Run: headless pygame with SDL's dummy video driver; simulated clock (each Clock.tick advances the game by its frame time, no real sleeping); random seed 0; keys injected as events and as key.get_pressed() state; mouse plan: one left click at the window centre at the start of phase 2, then a move to the lower-right quarter at the start of phase 3.
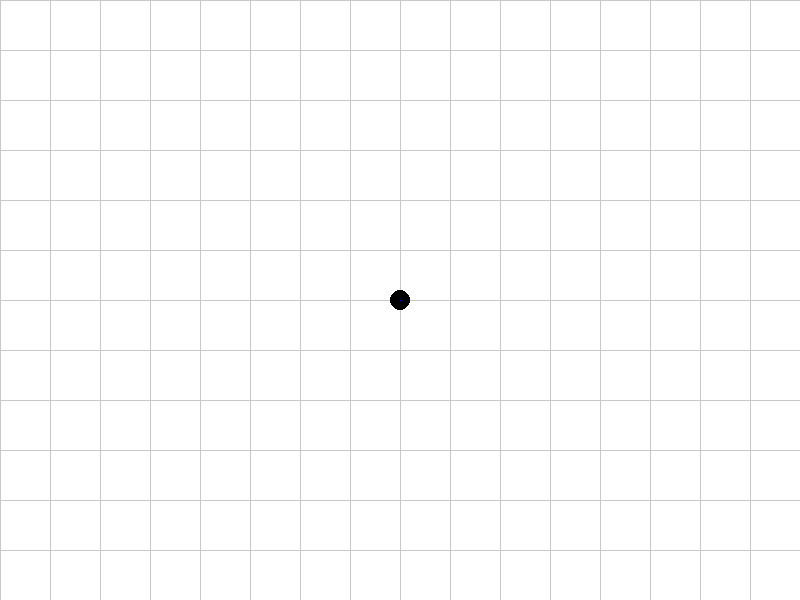
Frame 1 of 4 · flips 1–60 · no input
Frame 2 of 4 · flips 61–180 · clicked the window centre · tapped SPACE, RETURN · held RIGHT (→), D · screen unchanged from frame 1, image omitted
Frame 3 of 4 · flips 181–300 · moved the mouse to the lower-right quarter · held DOWN (↓), S · screen unchanged from frame 2, image omitted
Frame 4 of 4 · flips 301–420 · held LEFT (←), A, UP (↑), W · screen unchanged from frame 3, image omitted

The pygame program that drew these frames:

import pygame
import sys
import math

# Initialize pygame
pygame.init()

# Constants
WIDTH, HEIGHT = 800, 600  # Window size (now also the playable area)
PLAYER_RADIUS = 10
PLAYER_SPEED = 5
PLAYER_ACCELERATION = 0.5  # How quickly player accelerates
PLAYER_FRICTION = 0.9  # Friction to slow down player (0-1)
MAX_VELOCITY = 5  # Maximum velocity
MIN_VELOCITY = 2.0  # Minimum velocity even when close to target
FINAL_APPROACH_DISTANCE = 15  # Distance at which to start final approach
SLOWDOWN_DISTANCE = 100  # Distance at which to start slowing down
MOMENTUM_REDUCTION_DISTANCE = 50  # Distance at which to start reducing momentum
WHITE = (255, 255, 255)
BLACK = (0, 0, 0)
RED = (255, 0, 0)
GRAY = (200, 200, 200)

# Create the game window
screen = pygame.display.set_mode((WIDTH, HEIGHT))
pygame.display.set_caption("Top Down Game - Smooth Movement")


# Player class
class Player:
    def __init__(self, x, y, radius):
        self.x = x
        self.y = y
        self.radius = radius
        self.speed = PLAYER_SPEED
        self.target_x = None
        self.target_y = None
        self.moving = False
        self.path = []

        # Add velocity for momentum
        self.vel_x = 0
        self.vel_y = 0

        # Track previous direction for momentum reduction
        self.prev_dx = 0
        self.prev_dy = 0
        self.direction_change_timer = 0

        # Final approach flag
        self.final_approach = False

    def set_target(self, x, y):
        # Set a target position for the player to move towards
        self.target_x = x
        self.target_y = y
        self.moving = True
        self.final_approach = False

        # Clear any existing path
        self.path = []

        # Create a direct path to the target
        self.path.append((x, y))

    def update(self):
        if not self.moving or not self.path:
            # Apply friction when not actively moving to a target
            self.vel_x *= PLAYER_FRICTION
            self.vel_y *= PLAYER_FRICTION

            # If velocity is very small, just stop
            if abs(self.vel_x) < 0.1:
                self.vel_x = 0
            if abs(self.vel_y) < 0.1:
                self.vel_y = 0

            # Update position with remaining velocity
            self.x += self.vel_x
            self.y += self.vel_y

            # Keep player within window boundaries
            self.constrain_to_boundaries()
            return

        # Get the next target point
        target_x, target_y = self.path[0]

        # Calculate direction vector to target
        dx = target_x - self.x
        dy = target_y - self.y

        # Calculate distance to target
        distance = math.sqrt(dx * dx + dy * dy)

        # If we're close enough to the target, remove it from the path
        if distance < 1:  # Smaller threshold for arrival
            self.x = target_x
            self.y = target_y
            self.vel_x = 0  # Stop completely at target
            self.vel_y = 0
            self.path.pop(0)
            self.final_approach = False

            # If no more points in the path, stop moving
            if not self.path:
                self.moving = False
                return
            return

        # Normalize direction vector for smooth movement in any direction
        dx /= distance
        dy /= distance

        # Check for direction change
        dot_with_prev = dx * self.prev_dx + dy * self.prev_dy
        if dot_with_prev < 0.7:  # Direction changed significantly
            self.direction_change_timer = (
                10  # Apply extra momentum reduction for 10 frames
            )
            self.final_approach = (
                False  # Reset final approach on significant direction change
            )

        if self.direction_change_timer > 0:
            self.direction_change_timer -= 1

        # Store current direction for next frame
        self.prev_dx = dx
        self.prev_dy = dy

        # Calculate current velocity magnitude
        vel_length = math.sqrt(self.vel_x * self.vel_x + self.vel_y * self.vel_y)

        # Check if we're in final approach mode
        if distance < FINAL_APPROACH_DISTANCE:
            self.final_approach = True

        # Handle final approach differently for smoother stopping
        if self.final_approach:
            # Calculate ideal velocity for smooth stopping
            # Use a curve that gradually reduces to zero as we approach the target
            stop_factor = distance / FINAL_APPROACH_DISTANCE
            ideal_speed = MIN_VELOCITY * stop_factor

            # Calculate how much we're moving in the target direction
            if vel_length > 0:
                vel_norm_x = self.vel_x / vel_length
                vel_norm_y = self.vel_y / vel_length
                dot_product = dx * vel_norm_x + dy * vel_norm_y

                # If we're moving away from the target, apply stronger correction
                if dot_product < 0.7:
                    # Stronger correction to align with target direction
                    self.vel_x = self.vel_x * 0.5 + dx * ideal_speed * 0.5
                    self.vel_y = self.vel_y * 0.5 + dy * ideal_speed * 0.5
                else:
                    # Gradually adjust velocity to match ideal speed and direction
                    target_vel_x = dx * ideal_speed
                    target_vel_y = dy * ideal_speed

                    # Blend current velocity with target velocity
                    blend_factor = 0.2  # Higher values = faster adjustment
                    self.vel_x = (
                        self.vel_x * (1 - blend_factor) + target_vel_x * blend_factor
                    )
                    self.vel_y = (
                        self.vel_y * (1 - blend_factor) + target_vel_y * blend_factor
                    )
        else:
            # Normal movement (not final approach)
            # Calculate slowdown factor based on distance to target
            slowdown_factor = 1.0
            if distance < SLOWDOWN_DISTANCE:
                # Use a smoother curve for deceleration
                # Linear blend between MIN_VELOCITY and MAX_VELOCITY based on distance
                target_speed = MIN_VELOCITY + (MAX_VELOCITY - MIN_VELOCITY) * (
                    distance / SLOWDOWN_DISTANCE
                )

                # Only slow down if we're going faster than the target speed
                if vel_length > target_speed:
                    # Calculate how much we need to slow down
                    slowdown_factor = target_speed / vel_length
                    # Apply the slowdown to current velocity
                    self.vel_x *= 0.9 + (
                        slowdown_factor * 0.1
                    )  # Blend between current and target
                    self.vel_y *= 0.9 + (slowdown_factor * 0.1)

                # If we're moving away from or perpendicular to the target, apply correction
                if vel_length > 0:
                    vel_norm_x = self.vel_x / vel_length
                    vel_norm_y = self.vel_y / vel_length
                    dot_product = dx * vel_norm_x + dy * vel_norm_y

                    if dot_product < 0.7 and distance < 30:
                        # Stronger correction to prevent orbiting, more aggressive as we get closer
                        correction_strength = (
                            0.5 + (1.0 - distance / 30) * 0.3
                        )  # 0.5 to 0.8
                        self.vel_x = (
                            self.vel_x * (1 - correction_strength)
                            + dx * PLAYER_ACCELERATION * 2 * correction_strength
                        )
                        self.vel_y = (
                            self.vel_y * (1 - correction_strength)
                            + dy * PLAYER_ACCELERATION * 2 * correction_strength
                        )

            # Reduce momentum (velocity) as we get closer to the target
            if distance < MOMENTUM_REDUCTION_DISTANCE:
                # Calculate momentum reduction factor - stronger as we get closer
                # But ensure we don't slow down too much
                momentum_factor = MIN_VELOCITY / MAX_VELOCITY + (
                    1 - MIN_VELOCITY / MAX_VELOCITY
                ) * (distance / MOMENTUM_REDUCTION_DISTANCE)

                # Apply stronger momentum reduction if we've recently changed direction
                if self.direction_change_timer > 0:
                    momentum_factor = max(
                        momentum_factor * 0.7, MIN_VELOCITY / MAX_VELOCITY
                    )

                # If we're very close, align velocity more with the direction to target
                if distance < 20 and vel_length > 0:
                    # Calculate the perpendicular component of velocity
                    # (the part that would cause orbiting)
                    dot = self.vel_x * dx + self.vel_y * dy
                    perp_x = self.vel_x - (dx * dot)
                    perp_y = self.vel_y - (dy * dot)

                    # Reduce the perpendicular component more aggressively
                    perp_reduction = 0.7 * (1.0 - distance / 20)
                    self.vel_x -= perp_x * perp_reduction
                    self.vel_y -= perp_y * perp_reduction

                    # Ensure we maintain minimum velocity towards target
                    new_vel_length = math.sqrt(
                        self.vel_x * self.vel_x + self.vel_y * self.vel_y
                    )
                    if new_vel_length < MIN_VELOCITY and not self.final_approach:
                        # Boost velocity to minimum if it's too low
                        scale = MIN_VELOCITY / max(new_vel_length, 0.1)
                        self.vel_x *= scale
                        self.vel_y *= scale

            # Apply acceleration in the direction of the target
            # Use a higher acceleration when we're below minimum velocity
            accel_boost = 1.0
            if vel_length < MIN_VELOCITY and not self.final_approach:
                accel_boost = 2.0  # Boost acceleration when moving too slowly

            self.vel_x += dx * PLAYER_ACCELERATION * slowdown_factor * accel_boost
            self.vel_y += dy * PLAYER_ACCELERATION * slowdown_factor * accel_boost

            # Limit maximum velocity
            vel_length = math.sqrt(self.vel_x * self.vel_x + self.vel_y * self.vel_y)
            if vel_length > MAX_VELOCITY:
                self.vel_x = (self.vel_x / vel_length) * MAX_VELOCITY
                self.vel_y = (self.vel_y / vel_length) * MAX_VELOCITY

        # Update position with velocity
        self.x += self.vel_x
        self.y += self.vel_y

        # Keep player within window boundaries
        self.constrain_to_boundaries()

    def constrain_to_boundaries(self):
        # Keep player within window boundaries
        if self.x < self.radius:
            self.x = self.radius
            self.vel_x *= -0.5  # Bounce off wall with reduced velocity
        elif self.x > WIDTH - self.radius:
            self.x = WIDTH - self.radius
            self.vel_x *= -0.5  # Bounce off wall with reduced velocity

        if self.y < self.radius:
            self.y = self.radius
            self.vel_y *= -0.5  # Bounce off wall with reduced velocity
        elif self.y > HEIGHT - self.radius:
            self.y = HEIGHT - self.radius
            self.vel_y *= -0.5  # Bounce off wall with reduced velocity

    def draw(self, screen):
        # Draw player
        pygame.draw.circle(screen, BLACK, (int(self.x), int(self.y)), self.radius)

        # Draw velocity vector (optional, for debugging)
        vel_scale = 5  # Scale factor to make velocity vector visible
        pygame.draw.line(
            screen,
            (0, 0, 255),
            (int(self.x), int(self.y)),
            (
                int(self.x + self.vel_x * vel_scale),
                int(self.y + self.vel_y * vel_scale),
            ),
            2,
        )

        # Draw target indicator if moving
        if self.moving and self.path:
            for target_x, target_y in self.path:
                # Only draw if target is within screen bounds
                if 0 <= target_x <= WIDTH and 0 <= target_y <= HEIGHT:
                    # Draw a small red circle at the target position
                    pygame.draw.circle(screen, RED, (int(target_x), int(target_y)), 5)

                    # Draw the slowdown radius (for debugging)
                    pygame.draw.circle(
                        screen,
                        (255, 200, 200),
                        (int(target_x), int(target_y)),
                        SLOWDOWN_DISTANCE,
                        1,
                    )

                    # Draw momentum reduction radius
                    pygame.draw.circle(
                        screen,
                        (200, 200, 255),
                        (int(target_x), int(target_y)),
                        MOMENTUM_REDUCTION_DISTANCE,
                        1,
                    )

                    # Draw final approach radius
                    pygame.draw.circle(
                        screen,
                        (100, 255, 100),
                        (int(target_x), int(target_y)),
                        FINAL_APPROACH_DISTANCE,
                        1,
                    )

            # Draw a line from player to the first target in the path
            if self.path:
                first_target_x, first_target_y = self.path[0]

                if 0 <= first_target_x <= WIDTH and 0 <= first_target_y <= HEIGHT:
                    # Use a different color if in final approach mode
                    line_color = (0, 200, 0) if self.final_approach else RED
                    pygame.draw.line(
                        screen,
                        line_color,
                        (int(self.x), int(self.y)),
                        (int(first_target_x), int(first_target_y)),
                        2,
                    )


# Create player in the center of the screen
player = Player(WIDTH // 2, HEIGHT // 2, PLAYER_RADIUS)

# Game loop
clock = pygame.time.Clock()
running = True

while running:
    # Handle events
    for event in pygame.event.get():
        if event.type == pygame.QUIT:
            running = False
        elif event.type == pygame.MOUSEBUTTONDOWN:
            if event.button == 1:  # Left mouse button
                # Get mouse position (already in screen coordinates)
                mouse_x, mouse_y = pygame.mouse.get_pos()

                # Set player target
                player.set_target(mouse_x, mouse_y)

    # Update player position
    player.update()

    # Clear the screen
    screen.fill(WHITE)

    # Draw a grid to make movement more visible
    for x in range(0, WIDTH, 50):
        pygame.draw.line(screen, GRAY, (x, 0), (x, HEIGHT), 1)
    for y in range(0, HEIGHT, 50):
        pygame.draw.line(screen, GRAY, (0, y), (WIDTH, y), 1)

    # Draw the player
    player.draw(screen)

    # Update the display
    pygame.display.flip()

    # Cap the frame rate
    clock.tick(60)

# Quit pygame
pygame.quit()
sys.exit()
